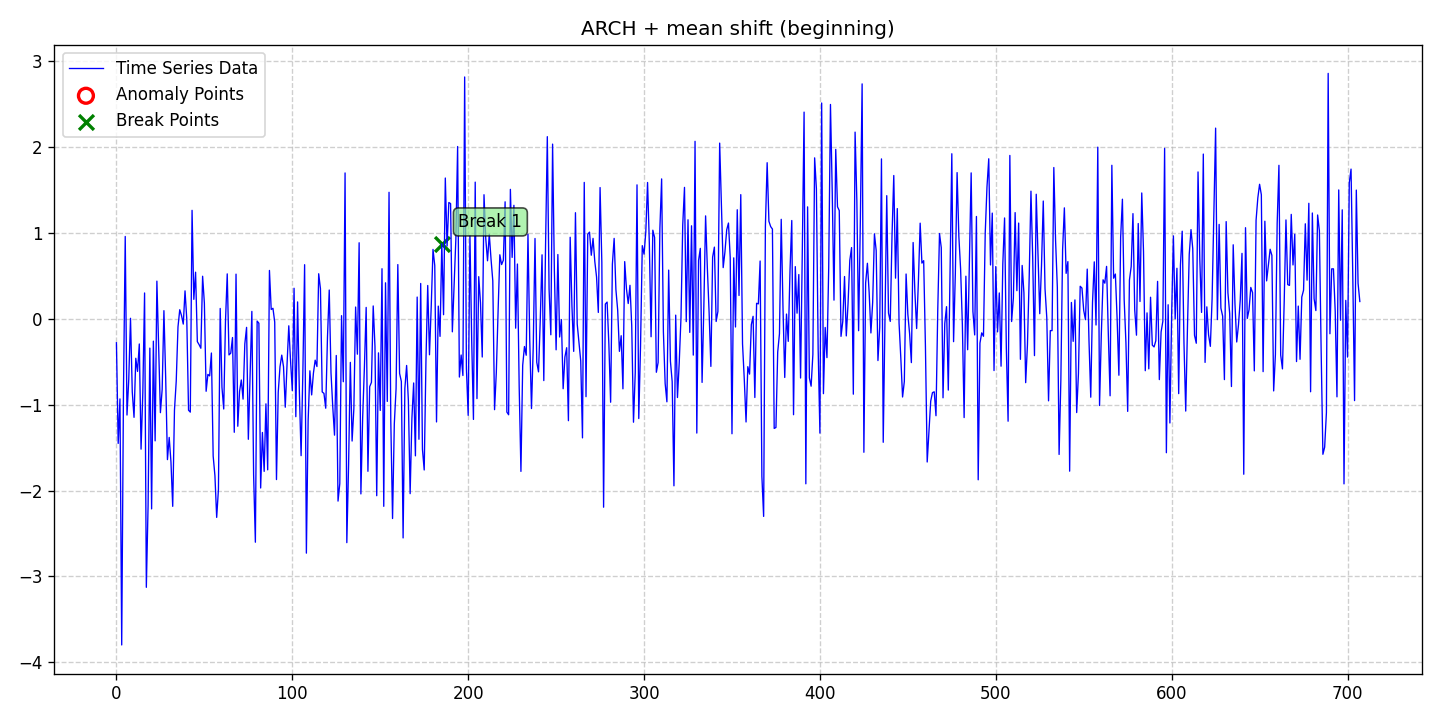

The file beside this chart, header and first rows:
date, data, stationary, det_lin_up, det_lin_down, det_quad, det_cubic, det_exp, det_damped, stoc_trend, volatility, single_seas, multiple_seas, point_anom_single, point_anom_multi, collect_anom, context_anom, mean_shift, var_shift, trend_shift, point_anom_count, point_anom_location, point_anom_point, collect_anom_count
2020-01-01, -0.2798, 0, 0, 0, 0, 0, 0, 0, 0, 1, 0, 0, 0, 0, 0, 0, 1, 0, 0, 0, none, , 0
2020-01-02, -1.452, 0, 0, 0, 0, 0, 0, 0, 0, 1, 0, 0, 0, 0, 0, 0, 1, 0, 0, 0, none, , 0
2020-01-03, -0.9332, 0, 0, 0, 0, 0, 0, 0, 0, 1, 0, 0, 0, 0, 0, 0, 1, 0, 0, 0, none, , 0
2020-01-04, -3.798, 0, 0, 0, 0, 0, 0, 0, 0, 1, 0, 0, 0, 0, 0, 0, 1, 0, 0, 0, none, , 0
2020-01-05, -0.8524, 0, 0, 0, 0, 0, 0, 0, 0, 1, 0, 0, 0, 0, 0, 0, 1, 0, 0, 0, none, , 0
2020-01-06, 0.9579, 0, 0, 0, 0, 0, 0, 0, 0, 1, 0, 0, 0, 0, 0, 0, 1, 0, 0, 0, none, , 0
2020-01-07, -1.121, 0, 0, 0, 0, 0, 0, 0, 0, 1, 0, 0, 0, 0, 0, 0, 1, 0, 0, 0, none, , 0
2020-01-08, -0.7096, 0, 0, 0, 0, 0, 0, 0, 0, 1, 0, 0, 0, 0, 0, 0, 1, 0, 0, 0, none, , 0
2020-01-09, 0.005087, 0, 0, 0, 0, 0, 0, 0, 0, 1, 0, 0, 0, 0, 0, 0, 1, 0, 0, 0, none, , 0
2020-01-10, -0.8502, 0, 0, 0, 0, 0, 0, 0, 0, 1, 0, 0, 0, 0, 0, 0, 1, 0, 0, 0, none, , 0
2020-01-11, -1.148, 0, 0, 0, 0, 0, 0, 0, 0, 1, 0, 0, 0, 0, 0, 0, 1, 0, 0, 0, none, , 0
2020-01-12, -0.4604, 0, 0, 0, 0, 0, 0, 0, 0, 1, 0, 0, 0, 0, 0, 0, 1, 0, 0, 0, none, , 0
2020-01-13, -0.6137, 0, 0, 0, 0, 0, 0, 0, 0, 1, 0, 0, 0, 0, 0, 0, 1, 0, 0, 0, none, , 0
2020-01-14, -0.2939, 0, 0, 0, 0, 0, 0, 0, 0, 1, 0, 0, 0, 0, 0, 0, 1, 0, 0, 0, none, , 0
2020-01-15, -1.519, 0, 0, 0, 0, 0, 0, 0, 0, 1, 0, 0, 0, 0, 0, 0, 1, 0, 0, 0, none, , 0
2020-01-16, -0.8615, 0, 0, 0, 0, 0, 0, 0, 0, 1, 0, 0, 0, 0, 0, 0, 1, 0, 0, 0, none, , 0
2020-01-17, 0.3, 0, 0, 0, 0, 0, 0, 0, 0, 1, 0, 0, 0, 0, 0, 0, 1, 0, 0, 0, none, , 0
2020-01-18, -3.127, 0, 0, 0, 0, 0, 0, 0, 0, 1, 0, 0, 0, 0, 0, 0, 1, 0, 0, 0, none, , 0
2020-01-19, -2.173, 0, 0, 0, 0, 0, 0, 0, 0, 1, 0, 0, 0, 0, 0, 0, 1, 0, 0, 0, none, , 0
2020-01-20, -0.3421, 0, 0, 0, 0, 0, 0, 0, 0, 1, 0, 0, 0, 0, 0, 0, 1, 0, 0, 0, none, , 0
2020-01-21, -2.214, 0, 0, 0, 0, 0, 0, 0, 0, 1, 0, 0, 0, 0, 0, 0, 1, 0, 0, 0, none, , 0
2020-01-22, -0.2611, 0, 0, 0, 0, 0, 0, 0, 0, 1, 0, 0, 0, 0, 0, 0, 1, 0, 0, 0, none, , 0
2020-01-23, -1.422, 0, 0, 0, 0, 0, 0, 0, 0, 1, 0, 0, 0, 0, 0, 0, 1, 0, 0, 0, none, , 0
2020-01-24, 0.4376, 0, 0, 0, 0, 0, 0, 0, 0, 1, 0, 0, 0, 0, 0, 0, 1, 0, 0, 0, none, , 0
2020-01-25, -0.3197, 0, 0, 0, 0, 0, 0, 0, 0, 1, 0, 0, 0, 0, 0, 0, 1, 0, 0, 0, none, , 0
2020-01-26, -1.094, 0, 0, 0, 0, 0, 0, 0, 0, 1, 0, 0, 0, 0, 0, 0, 1, 0, 0, 0, none, , 0
2020-01-27, -0.823, 0, 0, 0, 0, 0, 0, 0, 0, 1, 0, 0, 0, 0, 0, 0, 1, 0, 0, 0, none, , 0
2020-01-28, 0.09382, 0, 0, 0, 0, 0, 0, 0, 0, 1, 0, 0, 0, 0, 0, 0, 1, 0, 0, 0, none, , 0
2020-01-29, -0.6896, 0, 0, 0, 0, 0, 0, 0, 0, 1, 0, 0, 0, 0, 0, 0, 1, 0, 0, 0, none, , 0
2020-01-30, -1.64, 0, 0, 0, 0, 0, 0, 0, 0, 1, 0, 0, 0, 0, 0, 0, 1, 0, 0, 0, none, , 0
2020-01-31, -1.382, 0, 0, 0, 0, 0, 0, 0, 0, 1, 0, 0, 0, 0, 0, 0, 1, 0, 0, 0, none, , 0
2020-02-01, -1.667, 0, 0, 0, 0, 0, 0, 0, 0, 1, 0, 0, 0, 0, 0, 0, 1, 0, 0, 0, none, , 0
2020-02-02, -2.184, 0, 0, 0, 0, 0, 0, 0, 0, 1, 0, 0, 0, 0, 0, 0, 1, 0, 0, 0, none, , 0
2020-02-03, -1.063, 0, 0, 0, 0, 0, 0, 0, 0, 1, 0, 0, 0, 0, 0, 0, 1, 0, 0, 0, none, , 0
2020-02-04, -0.7257, 0, 0, 0, 0, 0, 0, 0, 0, 1, 0, 0, 0, 0, 0, 0, 1, 0, 0, 0, none, , 0
2020-02-05, -0.0944, 0, 0, 0, 0, 0, 0, 0, 0, 1, 0, 0, 0, 0, 0, 0, 1, 0, 0, 0, none, , 0
2020-02-06, 0.1049, 0, 0, 0, 0, 0, 0, 0, 0, 1, 0, 0, 0, 0, 0, 0, 1, 0, 0, 0, none, , 0
2020-02-07, 0.03695, 0, 0, 0, 0, 0, 0, 0, 0, 1, 0, 0, 0, 0, 0, 0, 1, 0, 0, 0, none, , 0
2020-02-08, -0.06232, 0, 0, 0, 0, 0, 0, 0, 0, 1, 0, 0, 0, 0, 0, 0, 1, 0, 0, 0, none, , 0
2020-02-09, 0.3245, 0, 0, 0, 0, 0, 0, 0, 0, 1, 0, 0, 0, 0, 0, 0, 1, 0, 0, 0, none, , 0
2020-02-10, -0.007084, 0, 0, 0, 0, 0, 0, 0, 0, 1, 0, 0, 0, 0, 0, 0, 1, 0, 0, 0, none, , 0
2020-02-11, -1.065, 0, 0, 0, 0, 0, 0, 0, 0, 1, 0, 0, 0, 0, 0, 0, 1, 0, 0, 0, none, , 0
2020-02-12, -1.087, 0, 0, 0, 0, 0, 0, 0, 0, 1, 0, 0, 0, 0, 0, 0, 1, 0, 0, 0, none, , 0
2020-02-13, 1.262, 0, 0, 0, 0, 0, 0, 0, 0, 1, 0, 0, 0, 0, 0, 0, 1, 0, 0, 0, none, , 0
2020-02-14, 0.2256, 0, 0, 0, 0, 0, 0, 0, 0, 1, 0, 0, 0, 0, 0, 0, 1, 0, 0, 0, none, , 0
2020-02-15, 0.5417, 0, 0, 0, 0, 0, 0, 0, 0, 1, 0, 0, 0, 0, 0, 0, 1, 0, 0, 0, none, , 0
2020-02-16, -0.2666, 0, 0, 0, 0, 0, 0, 0, 0, 1, 0, 0, 0, 0, 0, 0, 1, 0, 0, 0, none, , 0
2020-02-17, -0.3016, 0, 0, 0, 0, 0, 0, 0, 0, 1, 0, 0, 0, 0, 0, 0, 1, 0, 0, 0, none, , 0
2020-02-18, -0.3436, 0, 0, 0, 0, 0, 0, 0, 0, 1, 0, 0, 0, 0, 0, 0, 1, 0, 0, 0, none, , 0
2020-02-19, 0.4947, 0, 0, 0, 0, 0, 0, 0, 0, 1, 0, 0, 0, 0, 0, 0, 1, 0, 0, 0, none, , 0
2020-02-20, 0.1822, 0, 0, 0, 0, 0, 0, 0, 0, 1, 0, 0, 0, 0, 0, 0, 1, 0, 0, 0, none, , 0
2020-02-21, -0.8446, 0, 0, 0, 0, 0, 0, 0, 0, 1, 0, 0, 0, 0, 0, 0, 1, 0, 0, 0, none, , 0
2020-02-22, -0.6482, 0, 0, 0, 0, 0, 0, 0, 0, 1, 0, 0, 0, 0, 0, 0, 1, 0, 0, 0, none, , 0
2020-02-23, -0.6656, 0, 0, 0, 0, 0, 0, 0, 0, 1, 0, 0, 0, 0, 0, 0, 1, 0, 0, 0, none, , 0
2020-02-24, -0.3992, 0, 0, 0, 0, 0, 0, 0, 0, 1, 0, 0, 0, 0, 0, 0, 1, 0, 0, 0, none, , 0
2020-02-25, -1.599, 0, 0, 0, 0, 0, 0, 0, 0, 1, 0, 0, 0, 0, 0, 0, 1, 0, 0, 0, none, , 0
2020-02-26, -1.827, 0, 0, 0, 0, 0, 0, 0, 0, 1, 0, 0, 0, 0, 0, 0, 1, 0, 0, 0, none, , 0
2020-02-27, -2.313, 0, 0, 0, 0, 0, 0, 0, 0, 1, 0, 0, 0, 0, 0, 0, 1, 0, 0, 0, none, , 0
2020-02-28, -1.988, 0, 0, 0, 0, 0, 0, 0, 0, 1, 0, 0, 0, 0, 0, 0, 1, 0, 0, 0, none, , 0
2020-02-29, 0.1196, 0, 0, 0, 0, 0, 0, 0, 0, 1, 0, 0, 0, 0, 0, 0, 1, 0, 0, 0, none, , 0
... 648 more rows
